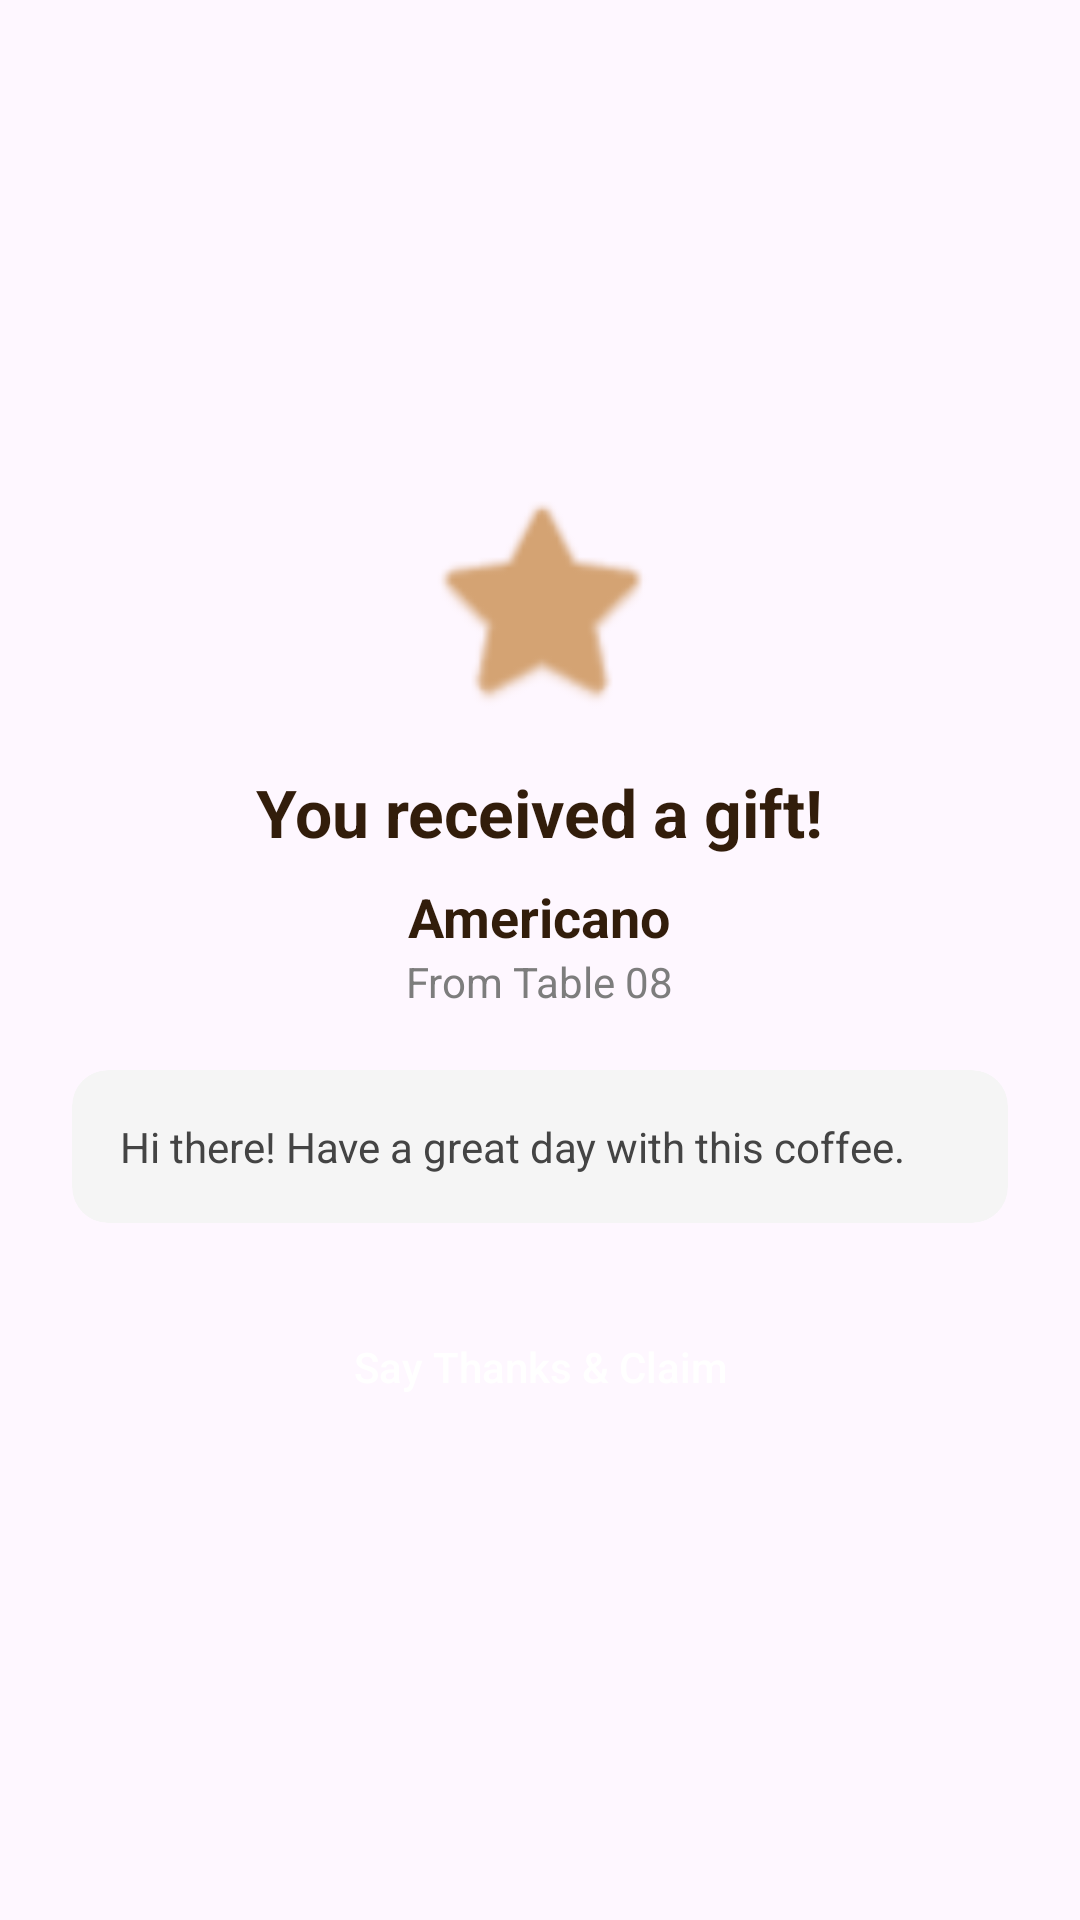

Write the Android layout XML for this screen, with the resource values it uses.
<!-- AndroidManifest.xml: application theme Theme.CoffeApp -->
<!-- res/layout/dialog_receive_gift.xml -->
<?xml version="1.0" encoding="utf-8"?>
<LinearLayout xmlns:android="http://schemas.android.com/apk/res/android"
    xmlns:app="http://schemas.android.com/apk/res-auto"
    android:layout_width="match_parent"
    android:layout_height="wrap_content"
    android:gravity="center"
    android:orientation="vertical"
    android:padding="24dp">

    <ImageView
        android:layout_width="80dp"
        android:layout_height="80dp"
        android:src="@android:drawable/btn_star_big_on"
        app:tint="@color/accent" />

    <TextView
        android:layout_width="wrap_content"
        android:layout_height="wrap_content"
        android:layout_marginTop="16dp"
        android:text="You received a gift!"
        android:textColor="@color/text_primary"
        android:textSize="22sp"
        android:textStyle="bold" />

    <TextView
        android:id="@+id/tvGiftDrinkName"
        android:layout_width="wrap_content"
        android:layout_height="wrap_content"
        android:layout_marginTop="8dp"
        android:text="Americano"
        android:textColor="@color/primary"
        android:textSize="18sp"
        android:textStyle="bold" />

    <TextView
        android:id="@+id/tvGiftFromTable"
        android:layout_width="wrap_content"
        android:layout_height="wrap_content"
        android:text="From Table 08"
        android:textColor="@color/text_secondary"
        android:textSize="14sp" />

    <androidx.cardview.widget.CardView
        android:layout_width="match_parent"
        android:layout_height="wrap_content"
        android:layout_marginTop="20dp"
        app:cardBackgroundColor="#F5F5F5"
        app:cardCornerRadius="12dp"
        app:cardElevation="0dp">
        <TextView
            android:id="@+id/tvGiftMsg"
            android:layout_width="match_parent"
            android:layout_height="wrap_content"
            android:padding="16dp"
            android:text="Hi there! Have a great day with this coffee."
            android:fontStyle="italic"
            android:textColor="#444444" />
    </androidx.cardview.widget.CardView>

    <Button
        android:id="@+id/btnClaimGift"
        android:layout_width="match_parent"
        android:layout_height="wrap_content"
        android:layout_marginTop="24dp"
        android:background="@drawable/btn_primary_rounded"
        android:text="Say Thanks &amp; Claim"
        android:textAllCaps="false"
        android:textColor="@color/white" />
</LinearLayout>
<!-- resources referenced by this layout -->
<resources>
  <color name="accent">#D4A373</color>
  <color name="primary">#321D0B</color>
  <color name="text_primary">#321D0B</color>
  <color name="text_secondary">#7D7D7D</color>
  <color name="white">#FFFFFFFF</color>
  <style name="Theme.CoffeApp" parent="Base.Theme.CoffeApp" />
  <style name="Base.Theme.CoffeApp" parent="Theme.Material3.DayNight.NoActionBar">
          
          
      </style>
</resources>
